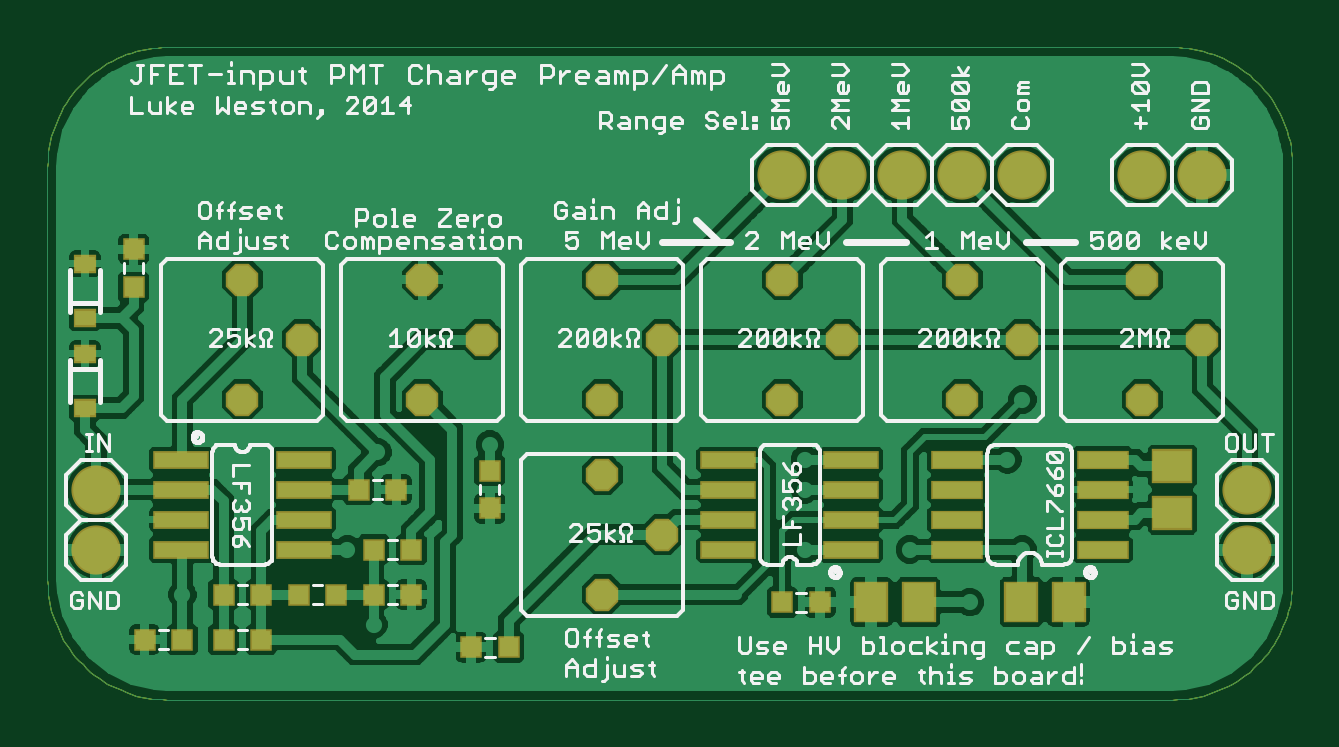
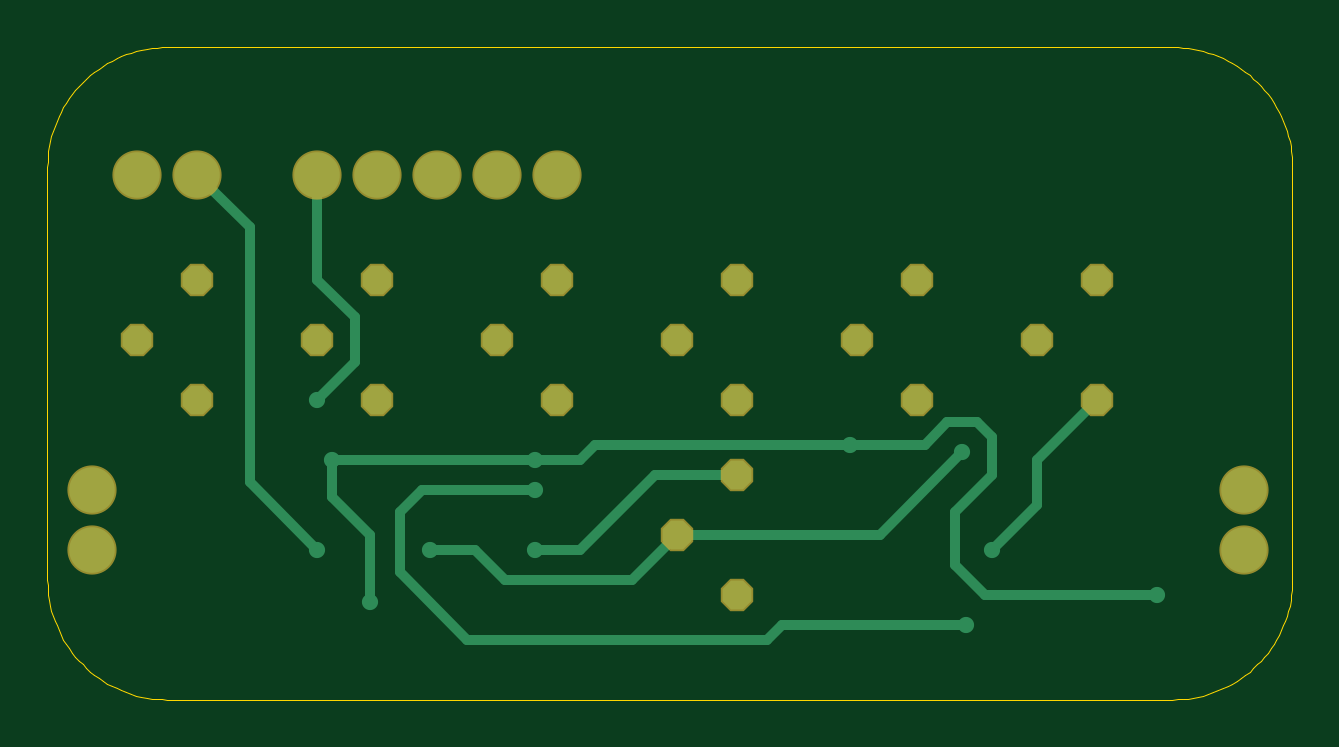
Circuit board: 7 layer files. Board 52.7 x 27.6 mm.
- bottom_copper: JFETPreamp.GBL (2066 bytes)
- bottom_mask: JFETPreamp.GBS (749 bytes)
- outline: JFETPreamp.GKO (2948 bytes)
- top_copper: JFETPreamp.GTL (72299 bytes)
- top_silk: JFETPreamp.GTO (47860 bytes)
- paste: JFETPreamp.GTP (1333 bytes)
- top_mask: JFETPreamp.GTS (1987 bytes)

=== bottom_copper: JFETPreamp.GBL ===
G75*
%MOIN*%
%OFA0B0*%
%FSLAX24Y24*%
%IPPOS*%
%LPD*%
%AMOC8*
5,1,8,0,0,1.08239X$1,22.5*
%
%ADD10C,0.0760*%
%ADD11OC8,0.0480*%
%ADD12C,0.0270*%
%ADD13C,0.0160*%
D10*
X000963Y002650D03*
X000963Y003650D03*
X012400Y008900D03*
X013400Y008900D03*
X014400Y008900D03*
X015400Y008900D03*
X016400Y008900D03*
X018400Y008900D03*
X019400Y008900D03*
X020150Y003650D03*
X020150Y002650D03*
D11*
X018400Y005150D03*
X019400Y006150D03*
X018400Y007150D03*
X016400Y006150D03*
X015400Y007150D03*
X013400Y006150D03*
X012400Y007150D03*
X010400Y006150D03*
X009400Y007150D03*
X007400Y006150D03*
X006400Y007150D03*
X004400Y006150D03*
X003400Y007150D03*
X003400Y005150D03*
X006400Y005150D03*
X009400Y005150D03*
X009400Y003900D03*
X010400Y002900D03*
X009400Y001900D03*
X012400Y005150D03*
X015400Y005150D03*
D12*
X002400Y001900D03*
X005150Y002650D03*
X005585Y001400D03*
X005650Y004275D03*
X007525Y004400D03*
X012775Y004150D03*
X012775Y003650D03*
X012775Y002650D03*
X014525Y002650D03*
X015525Y001775D03*
X016400Y002650D03*
X016150Y004150D03*
X016400Y005150D03*
D13*
X015775Y005775D01*
X015775Y006525D01*
X016400Y007150D01*
X016400Y008900D01*
X017525Y008025D02*
X018400Y008900D01*
X017525Y008025D02*
X017525Y003775D01*
X016400Y002650D01*
X015525Y002900D02*
X015525Y001775D01*
X015025Y002275D02*
X013900Y001150D01*
X008900Y001150D01*
X008650Y001400D01*
X005585Y001400D01*
X005275Y001900D02*
X005775Y002400D01*
X005775Y003275D01*
X005150Y003900D01*
X005150Y004525D01*
X005400Y004775D01*
X005900Y004775D01*
X006275Y004400D01*
X007525Y004400D01*
X011775Y004400D01*
X012025Y004150D01*
X012775Y004150D01*
X016150Y004150D01*
X016150Y003525D01*
X015525Y002900D01*
X015025Y003275D02*
X015025Y002275D01*
X014525Y002650D02*
X013775Y002650D01*
X013275Y002150D01*
X011150Y002150D01*
X010400Y002900D01*
X007025Y002900D01*
X005650Y004275D01*
X004400Y004150D02*
X003400Y005150D01*
X004400Y004150D02*
X004400Y003400D01*
X005150Y002650D01*
X005275Y001900D02*
X002400Y001900D01*
X009400Y003900D02*
X010775Y003900D01*
X012025Y002650D01*
X012775Y002650D01*
X012775Y003650D02*
X014650Y003650D01*
X015025Y003275D01*
M02*

=== bottom_mask: JFETPreamp.GBS ===
G75*
%MOIN*%
%OFA0B0*%
%FSLAX24Y24*%
%IPPOS*%
%LPD*%
%AMOC8*
5,1,8,0,0,1.08239X$1,22.5*
%
%ADD10C,0.0820*%
%ADD11OC8,0.0540*%
D10*
X000963Y002650D03*
X000963Y003650D03*
X012400Y008900D03*
X013400Y008900D03*
X014400Y008900D03*
X015400Y008900D03*
X016400Y008900D03*
X018400Y008900D03*
X019400Y008900D03*
X020150Y003650D03*
X020150Y002650D03*
D11*
X018400Y005150D03*
X019400Y006150D03*
X018400Y007150D03*
X016400Y006150D03*
X015400Y007150D03*
X013400Y006150D03*
X012400Y007150D03*
X010400Y006150D03*
X009400Y007150D03*
X007400Y006150D03*
X006400Y007150D03*
X004400Y006150D03*
X003400Y007150D03*
X003400Y005150D03*
X006400Y005150D03*
X009400Y005150D03*
X009400Y003900D03*
X010400Y002900D03*
X009400Y001900D03*
X012400Y005150D03*
X015400Y005150D03*
M02*

=== outline: JFETPreamp.GKO ===
G75*
%MOIN*%
%OFA0B0*%
%FSLAX24Y24*%
%IPPOS*%
%LPD*%
%AMOC8*
5,1,8,0,0,1.08239X$1,22.5*
%
%ADD10C,0.0000*%
D10*
X002150Y000150D02*
X018900Y000150D01*
X018987Y000152D01*
X019074Y000158D01*
X019161Y000167D01*
X019247Y000180D01*
X019333Y000197D01*
X019418Y000218D01*
X019501Y000243D01*
X019584Y000271D01*
X019665Y000302D01*
X019745Y000337D01*
X019823Y000376D01*
X019900Y000418D01*
X019975Y000463D01*
X020047Y000512D01*
X020118Y000563D01*
X020186Y000618D01*
X020251Y000675D01*
X020314Y000736D01*
X020375Y000799D01*
X020432Y000864D01*
X020487Y000932D01*
X020538Y001003D01*
X020587Y001075D01*
X020632Y001150D01*
X020674Y001227D01*
X020713Y001305D01*
X020748Y001385D01*
X020779Y001466D01*
X020807Y001549D01*
X020832Y001632D01*
X020853Y001717D01*
X020870Y001803D01*
X020883Y001889D01*
X020892Y001976D01*
X020898Y002063D01*
X020900Y002150D01*
X020900Y009025D01*
X020898Y009112D01*
X020892Y009199D01*
X020883Y009286D01*
X020870Y009372D01*
X020853Y009458D01*
X020832Y009543D01*
X020807Y009626D01*
X020779Y009709D01*
X020748Y009790D01*
X020713Y009870D01*
X020674Y009948D01*
X020632Y010025D01*
X020587Y010100D01*
X020538Y010172D01*
X020487Y010243D01*
X020432Y010311D01*
X020375Y010376D01*
X020314Y010439D01*
X020251Y010500D01*
X020186Y010557D01*
X020118Y010612D01*
X020047Y010663D01*
X019975Y010712D01*
X019900Y010757D01*
X019823Y010799D01*
X019745Y010838D01*
X019665Y010873D01*
X019584Y010904D01*
X019501Y010932D01*
X019418Y010957D01*
X019333Y010978D01*
X019247Y010995D01*
X019161Y011008D01*
X019074Y011017D01*
X018987Y011023D01*
X018900Y011025D01*
X002150Y011025D01*
X002063Y011023D01*
X001976Y011017D01*
X001889Y011008D01*
X001803Y010995D01*
X001717Y010978D01*
X001632Y010957D01*
X001549Y010932D01*
X001466Y010904D01*
X001385Y010873D01*
X001305Y010838D01*
X001227Y010799D01*
X001150Y010757D01*
X001075Y010712D01*
X001003Y010663D01*
X000932Y010612D01*
X000864Y010557D01*
X000799Y010500D01*
X000736Y010439D01*
X000675Y010376D01*
X000618Y010311D01*
X000563Y010243D01*
X000512Y010172D01*
X000463Y010100D01*
X000418Y010025D01*
X000376Y009948D01*
X000337Y009870D01*
X000302Y009790D01*
X000271Y009709D01*
X000243Y009626D01*
X000218Y009543D01*
X000197Y009458D01*
X000180Y009372D01*
X000167Y009286D01*
X000158Y009199D01*
X000152Y009112D01*
X000150Y009025D01*
X000150Y002150D01*
X000152Y002063D01*
X000158Y001976D01*
X000167Y001889D01*
X000180Y001803D01*
X000197Y001717D01*
X000218Y001632D01*
X000243Y001549D01*
X000271Y001466D01*
X000302Y001385D01*
X000337Y001305D01*
X000376Y001227D01*
X000418Y001150D01*
X000463Y001075D01*
X000512Y001003D01*
X000563Y000932D01*
X000618Y000864D01*
X000675Y000799D01*
X000736Y000736D01*
X000799Y000675D01*
X000864Y000618D01*
X000932Y000563D01*
X001003Y000512D01*
X001075Y000463D01*
X001150Y000418D01*
X001227Y000376D01*
X001305Y000337D01*
X001385Y000302D01*
X001466Y000271D01*
X001549Y000243D01*
X001632Y000218D01*
X001717Y000197D01*
X001803Y000180D01*
X001889Y000167D01*
X001976Y000158D01*
X002063Y000152D01*
X002150Y000150D01*
M02*

=== top_copper: JFETPreamp.GTL (72299 bytes, source omitted) ===
=== top_silk: JFETPreamp.GTO (47860 bytes, source omitted) ===
=== paste: JFETPreamp.GTP ===
G75*
%MOIN*%
%OFA0B0*%
%FSLAX24Y24*%
%IPPOS*%
%LPD*%
%AMOC8*
5,1,8,0,0,1.08239X$1,22.5*
%
%ADD10R,0.0866X0.0236*%
%ADD11R,0.0315X0.0315*%
%ADD12R,0.0327X0.0248*%
%ADD13R,0.0800X0.0260*%
%ADD14R,0.0630X0.0512*%
%ADD15R,0.0512X0.0630*%
D10*
X002376Y002650D03*
X002376Y003150D03*
X002376Y003650D03*
X002376Y004150D03*
X004424Y004150D03*
X004424Y003650D03*
X004424Y003150D03*
X004424Y002650D03*
X011501Y002650D03*
X011501Y003150D03*
X011501Y003650D03*
X011501Y004150D03*
X013549Y004150D03*
X013549Y003650D03*
X013549Y003150D03*
X013549Y002650D03*
D11*
X001769Y001150D03*
X002399Y001150D03*
X003085Y001150D03*
X003715Y001150D03*
X003715Y001900D03*
X004335Y001900D03*
X004965Y001900D03*
X005585Y001900D03*
X006215Y001900D03*
X006215Y002650D03*
X005585Y002650D03*
X005335Y003650D03*
X005965Y003650D03*
X007525Y003335D03*
X007525Y003965D03*
X003085Y001900D03*
X007210Y001025D03*
X007840Y001025D03*
X012398Y001775D03*
X013027Y001775D03*
X001588Y007025D03*
X001588Y007655D03*
D12*
X000775Y007415D03*
X000775Y006510D03*
X000775Y005915D03*
X000775Y005010D03*
D13*
X015315Y004150D03*
X015315Y003650D03*
X015315Y003150D03*
X015315Y002650D03*
X017735Y002650D03*
X017735Y003150D03*
X017735Y003650D03*
X017735Y004150D03*
D14*
X018900Y004044D03*
X018900Y003256D03*
D15*
X017169Y001775D03*
X016381Y001775D03*
X014669Y001775D03*
X013881Y001775D03*
M02*

=== top_mask: JFETPreamp.GTS ===
G75*
%MOIN*%
%OFA0B0*%
%FSLAX24Y24*%
%IPPOS*%
%LPD*%
%AMOC8*
5,1,8,0,0,1.08239X$1,22.5*
%
%ADD10R,0.0926X0.0296*%
%ADD11R,0.0375X0.0375*%
%ADD12C,0.0820*%
%ADD13OC8,0.0540*%
%ADD14R,0.0387X0.0308*%
%ADD15R,0.0860X0.0320*%
%ADD16R,0.0690X0.0572*%
%ADD17R,0.0572X0.0690*%
D10*
X002376Y002650D03*
X002376Y003150D03*
X002376Y003650D03*
X002376Y004150D03*
X004424Y004150D03*
X004424Y003650D03*
X004424Y003150D03*
X004424Y002650D03*
X011501Y002650D03*
X011501Y003150D03*
X011501Y003650D03*
X011501Y004150D03*
X013549Y004150D03*
X013549Y003650D03*
X013549Y003150D03*
X013549Y002650D03*
D11*
X001769Y001150D03*
X002399Y001150D03*
X003085Y001150D03*
X003715Y001150D03*
X003715Y001900D03*
X004335Y001900D03*
X004965Y001900D03*
X005585Y001900D03*
X006215Y001900D03*
X006215Y002650D03*
X005585Y002650D03*
X005335Y003650D03*
X005965Y003650D03*
X007525Y003335D03*
X007525Y003965D03*
X003085Y001900D03*
X007210Y001025D03*
X007840Y001025D03*
X012398Y001775D03*
X013027Y001775D03*
X001588Y007025D03*
X001588Y007655D03*
D12*
X000963Y003650D03*
X000963Y002650D03*
X012400Y008900D03*
X013400Y008900D03*
X014400Y008900D03*
X015400Y008900D03*
X016400Y008900D03*
X018400Y008900D03*
X019400Y008900D03*
X020150Y003650D03*
X020150Y002650D03*
D13*
X018400Y005150D03*
X019400Y006150D03*
X018400Y007150D03*
X016400Y006150D03*
X015400Y007150D03*
X013400Y006150D03*
X012400Y007150D03*
X010400Y006150D03*
X009400Y007150D03*
X007400Y006150D03*
X006400Y007150D03*
X004400Y006150D03*
X003400Y007150D03*
X003400Y005150D03*
X006400Y005150D03*
X009400Y005150D03*
X009400Y003900D03*
X010400Y002900D03*
X009400Y001900D03*
X012400Y005150D03*
X015400Y005150D03*
D14*
X000775Y005010D03*
X000775Y005915D03*
X000775Y006510D03*
X000775Y007415D03*
D15*
X015315Y004150D03*
X015315Y003650D03*
X015315Y003150D03*
X015315Y002650D03*
X017735Y002650D03*
X017735Y003150D03*
X017735Y003650D03*
X017735Y004150D03*
D16*
X018900Y004044D03*
X018900Y003256D03*
D17*
X017169Y001775D03*
X016381Y001775D03*
X014669Y001775D03*
X013881Y001775D03*
M02*
